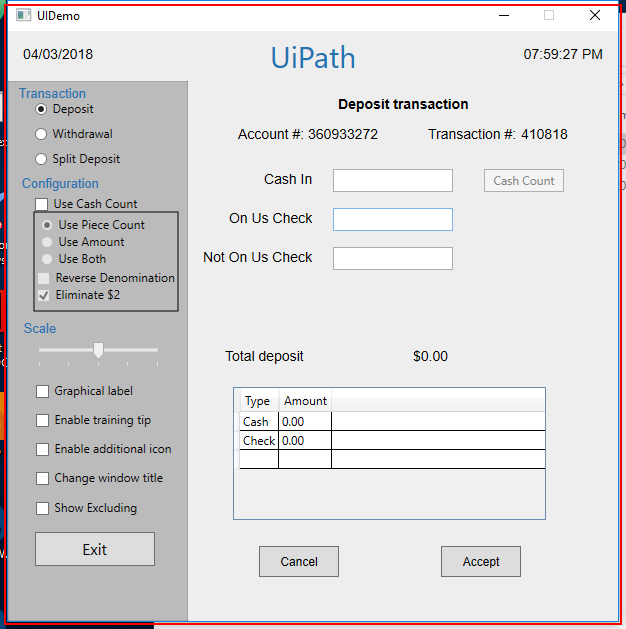
Task: This is a framework for a simple, recoverable process, using local data
Workflow: UiDemo_Close

Step 1: Close application 'UIDemo.exe  UIDemo' on the element in window 'UIDemo' (uidemo.exe)
